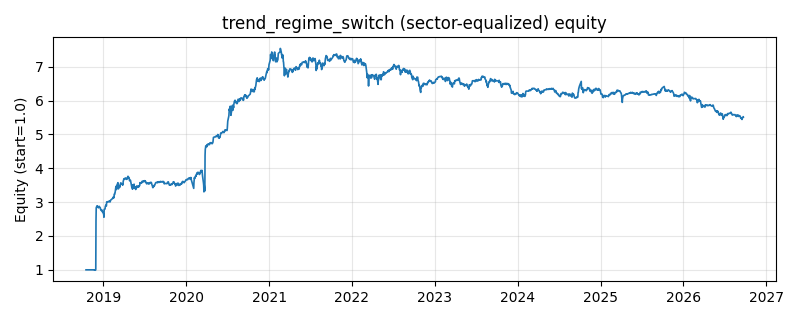

The data file committed next to this chart (first rows):
date, equity
2018-10-16, 1.0
2018-10-17, 1.0
2018-10-18, 1.0
2018-10-19, 1.0
2018-10-22, 1.0
2018-10-23, 1.0
2018-10-24, 1.0
2018-10-25, 1.0
2018-10-26, 1.0
2018-10-29, 1.0
2018-10-30, 1.0
2018-10-31, 1.0
2018-11-01, 1.0
2018-11-02, 1.0
2018-11-05, 1.0
2018-11-06, 1.0
2018-11-07, 1.0
2018-11-08, 1.0
2018-11-09, 1.0
2018-11-12, 1.0
2018-11-13, 1.0
2018-11-14, 1.0
2018-11-15, 0.9999
2018-11-16, 0.9999
2018-11-19, 0.9999
2018-11-20, 0.9946
2018-11-21, 1
2018-11-22, 0.9981
2018-11-23, 0.9904
2018-11-26, 0.99
2018-11-27, 0.9894
2018-11-28, 1.013
2018-11-29, 2.444
2018-11-30, 2.833
2018-12-03, 2.883
2018-12-04, 2.881
2018-12-05, 2.891
2018-12-06, 2.859
2018-12-07, 2.856
2018-12-10, 2.83
2018-12-11, 2.839
2018-12-12, 2.848
2018-12-13, 2.876
2018-12-14, 2.857
2018-12-17, 2.843
2018-12-18, 2.83
2018-12-19, 2.788
2018-12-20, 2.783
2018-12-21, 2.756
2018-12-24, 2.775
2018-12-25, 2.761
2018-12-26, 2.736
2018-12-27, 2.713
2018-12-28, 2.728
2019-01-02, 2.635
2019-01-03, 2.553
2019-01-04, 2.784
2019-01-07, 2.792
2019-01-08, 2.8
2019-01-09, 2.872
... 1,870 more rows
